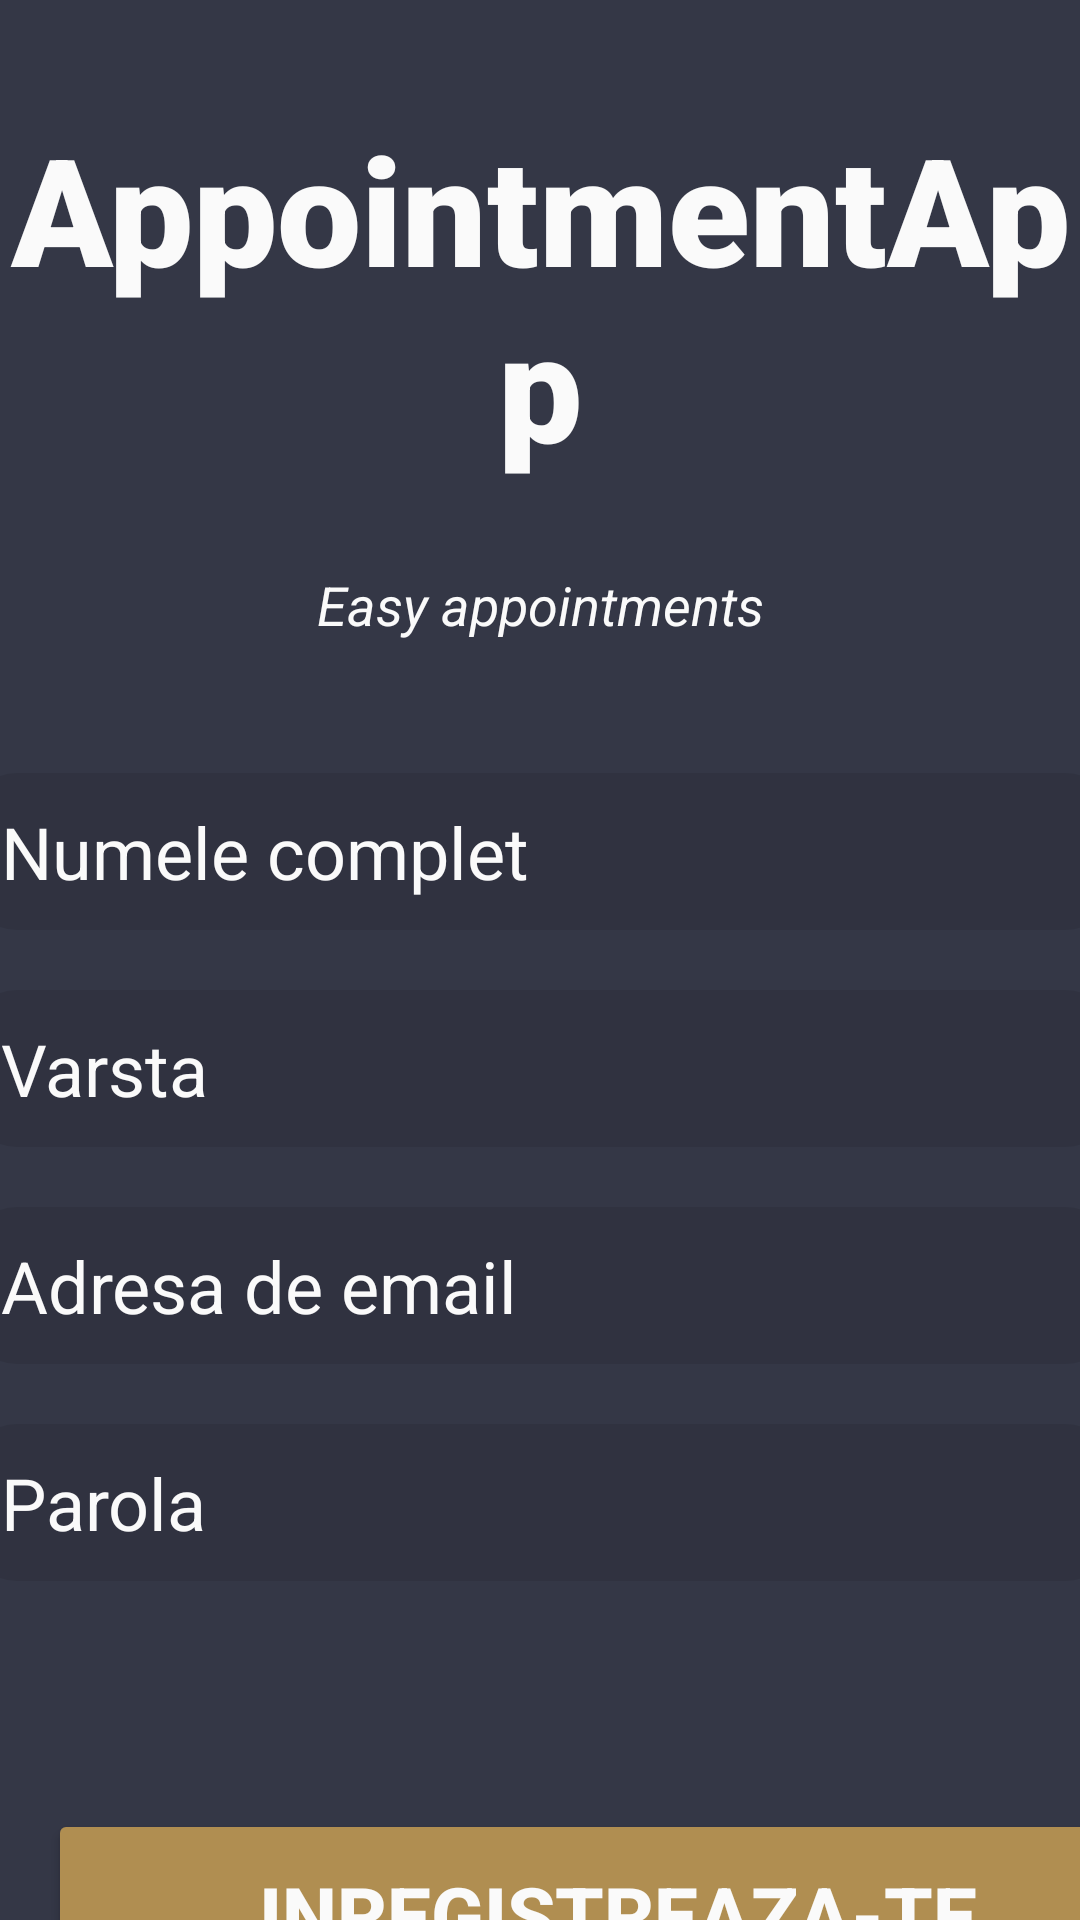

Reconstruct the res/layout file that produces this screen, plus the resources it refers to.
<!-- AndroidManifest.xml: application theme AppTheme -->
<!-- res/layout/register_activity.xml -->
<?xml version="1.0" encoding="utf-8"?>
<androidx.constraintlayout.widget.ConstraintLayout xmlns:android="http://schemas.android.com/apk/res/android"
    xmlns:app="http://schemas.android.com/apk/res-auto"
    xmlns:tools="http://schemas.android.com/tools"
    android:layout_width="match_parent"
    android:layout_height="match_parent"
    android:background="@color/blue"
    tools:context=".activities.RegisterActivity">


        <TextView
            android:id="@+id/banner"
            android:layout_width="match_parent"
            android:layout_height="wrap_content"
            android:layout_alignParentTop="true"
            android:layout_marginTop="36dp"
            android:fontFamily="sans-serif-black"
            android:text="AppointmentApp"
            android:textColor="@color/grey"
            android:textAlignment="center"
            android:textSize="50sp"
            android:textStyle="bold"
            app:layout_constraintEnd_toEndOf="parent"
            app:layout_constraintHorizontal_bias="0.0"
            app:layout_constraintStart_toStartOf="parent"
            app:layout_constraintTop_toTopOf="parent"
            tools:ignore="MissingConstraints" />

        <TextView
            android:id="@+id/bannerDescrption"
            android:layout_width="wrap_content"
            android:layout_height="wrap_content"
            android:layout_alignParentStart="true"
            android:layout_alignParentTop="true"
            android:layout_alignParentEnd="true"
            android:layout_marginTop="28dp"
            android:text="Easy appointments"
            android:textColor="@color/grey"
            android:textAlignment="center"
            android:textSize="18sp"
            android:textStyle="italic"
            app:layout_constraintEnd_toEndOf="parent"
            app:layout_constraintStart_toStartOf="parent"
            app:layout_constraintTop_toBottomOf="@+id/banner"
            tools:ignore="MissingConstraints" />

        <EditText
            android:id="@+id/fullName"
            android:layout_width="380dp"
            android:layout_height="wrap_content"
            android:layout_alignParentStart="true"
            android:layout_alignParentTop="true"
            android:layout_alignParentEnd="true"
            android:layout_marginTop="44dp"
            android:ems="10"
            android:textColorHint="@color/grey"
            android:background="@drawable/rounded_input"
            android:padding="10dp"
            android:hint="Numele complet"
            android:inputType="text"
            android:textSize="24sp"
            app:layout_constraintEnd_toEndOf="parent"
            app:layout_constraintHorizontal_bias="0.516"
            app:layout_constraintStart_toStartOf="parent"
            app:layout_constraintTop_toBottomOf="@+id/bannerDescrption"
            tools:ignore="MissingConstraints" />

        <EditText
            android:id="@+id/age"
            android:layout_width="380dp"
            android:layout_height="wrap_content"
            android:layout_alignParentStart="true"
            android:layout_alignParentEnd="true"
            android:layout_alignParentBottom="true"
            android:layout_marginTop="20dp"
            android:textColor="@color/white"
            android:textColorHint="@color/grey"
            android:ems="10"
            android:hint="Varsta"
            android:background="@drawable/rounded_input"
            android:padding="10dp"
            android:inputType="number"
            android:textSize="24sp"
            app:layout_constraintEnd_toEndOf="parent"
            app:layout_constraintHorizontal_bias="0.516"
            app:layout_constraintStart_toStartOf="parent"
            app:layout_constraintTop_toBottomOf="@+id/fullName"
            tools:ignore="MissingConstraints" />

        <EditText
            android:id="@+id/email"
            android:layout_width="380dp"
            android:layout_height="wrap_content"
            android:layout_alignParentStart="true"
            android:layout_alignParentTop="true"
            android:layout_alignParentEnd="true"
            android:layout_marginTop="20dp"
            android:textColor="@color/white"
            android:textColorHint="@color/grey"
            android:ems="10"
            android:hint="Adresa de email"
            android:background="@drawable/rounded_input"
            android:padding="10dp"
            android:inputType="textEmailAddress"
            android:textSize="24sp"
            app:layout_constraintEnd_toEndOf="parent"
            app:layout_constraintHorizontal_bias="0.516"
            app:layout_constraintStart_toStartOf="parent"
            app:layout_constraintTop_toBottomOf="@+id/age"
            tools:ignore="MissingConstraints" />

        <EditText
            android:id="@+id/password"
            android:layout_width="380dp"
            android:layout_height="wrap_content"
            android:layout_alignParentStart="true"
            android:layout_alignParentTop="true"
            android:layout_alignParentEnd="true"
            android:layout_marginTop="20dp"
            android:textColor="@color/white"
            android:textColorHint="@color/grey"
            android:ems="10"
            android:hint="Parola"
            android:background="@drawable/rounded_input"
            android:padding="10dp"
            android:inputType="textPassword"
            android:textSize="24sp"
            app:layout_constraintEnd_toEndOf="parent"
            app:layout_constraintHorizontal_bias="0.516"
            app:layout_constraintStart_toStartOf="parent"
            app:layout_constraintTop_toBottomOf="@+id/email"
            tools:ignore="MissingConstraints" />

        <Button
            android:id="@+id/registerUser"
            android:layout_width="380dp"
            android:layout_height="70dp"
            android:layout_alignParentStart="true"
            android:layout_alignParentTop="true"
            android:layout_alignParentEnd="true"
            android:layout_marginStart="16dp"
            android:layout_marginTop="76dp"
            android:backgroundTint="@color/gold"
            android:text="Inregistreaza-te"
            android:textColor="@color/grey"
            android:textSize="26sp"
            android:textStyle="bold"
            app:layout_constraintStart_toStartOf="parent"
            app:layout_constraintTop_toBottomOf="@+id/password"
            tools:ignore="MissingConstraints" />

        <ProgressBar
            android:id="@+id/progressBar"
            style="?android:attr/progressBarStyleLarge"
            android:layout_width="wrap_content"
            android:layout_height="wrap_content"
            android:layout_centerHorizontal="true"
            android:layout_centerVertical="true"
            android:visibility="gone"
            app:layout_constraintBottom_toBottomOf="parent"
            app:layout_constraintEnd_toEndOf="parent"
            app:layout_constraintStart_toStartOf="parent"
            app:layout_constraintTop_toTopOf="parent"
            tools:ignore="MissingConstraints" />


</androidx.constraintlayout.widget.ConstraintLayout>
<!-- resources referenced by this layout -->
<resources>
  <color name="blue">#343746</color>
  <color name="gold">#b08e51</color>
  <color name="grey">#fafafa</color>
  <color name="white">#FFFFFFFF</color>
  <!-- drawable rounded_input (drawable) -->
  <?xml version="1.0" encoding="utf-8"?>
  <shape  xmlns:android="http://schemas.android.com/apk/res/android"
      android:shape="rectangle" android:padding="10dp">
      <solid android:color="#15000000" />
      <corners
          android:bottomRightRadius="15dp"
          android:bottomLeftRadius="15dp"
          android:topLeftRadius="15dp"
          android:topRightRadius="15dp" />
  </shape>
  <style name="AppTheme" parent="Theme.AppCompat.Light.NoActionBar">
          
          <item name="colorPrimary">@color/blue</item>
          <item name="colorPrimaryDark">@color/blue</item>
          <item name="colorAccent">@color/blue</item>
      </style>
</resources>
